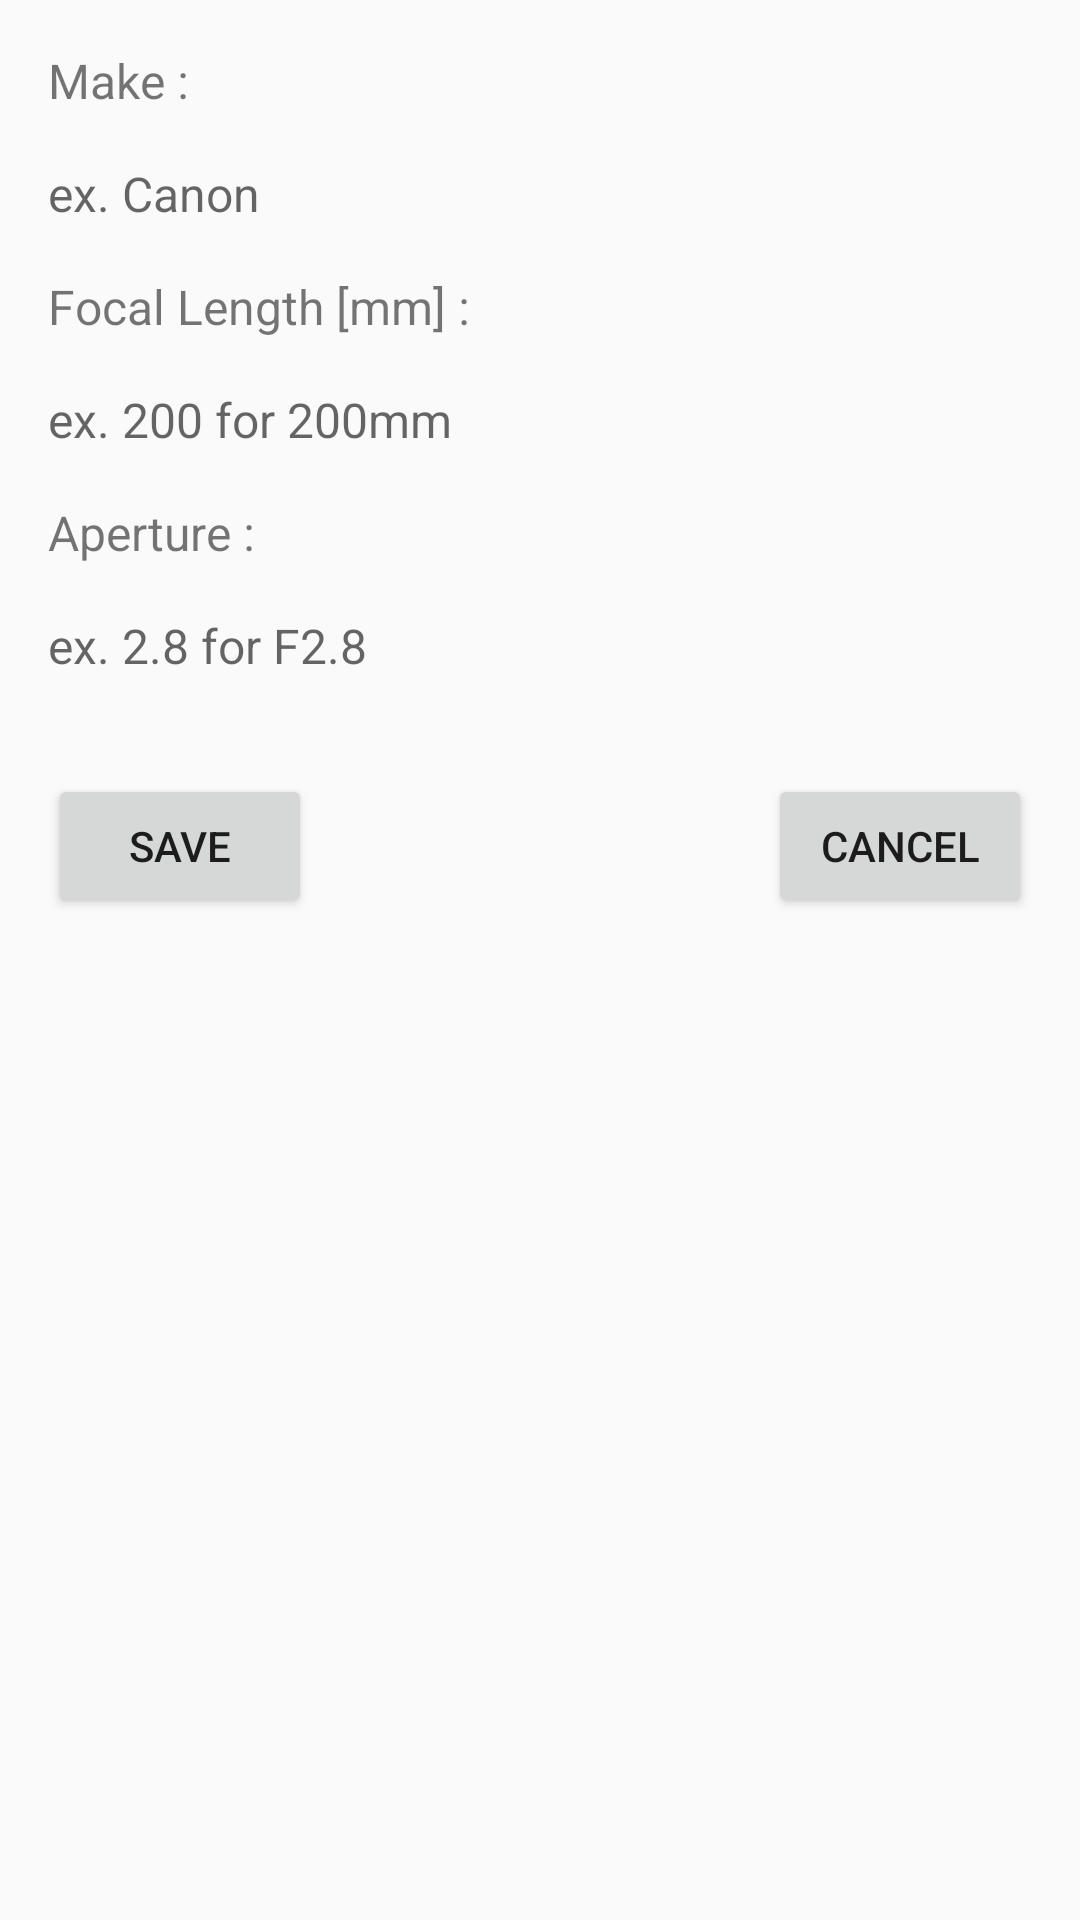

Android layout source for this screen:
<!-- AndroidManifest.xml: application theme AppTheme -->
<!-- res/layout/activity_add_lens.xml -->
<?xml version="1.0" encoding="utf-8"?>
<androidx.constraintlayout.widget.ConstraintLayout xmlns:android="http://schemas.android.com/apk/res/android"
    xmlns:app="http://schemas.android.com/apk/res-auto"
    xmlns:tools="http://schemas.android.com/tools"
    android:layout_width="match_parent"
    android:layout_height="match_parent"
    tools:context=".activities.AddLens">

    <TextView
        android:id="@+id/textview_first"
        android:layout_width="wrap_content"
        android:layout_height="wrap_content"
        android:layout_marginStart="16dp"
        android:layout_marginTop="16dp"
        android:text="@string/lens_make"
        android:textSize="16sp"
        app:layout_constraintStart_toStartOf="parent"
        app:layout_constraintTop_toTopOf="parent" />

    <TextView
        android:id="@+id/lens_make"
        android:layout_width="wrap_content"
        android:layout_height="wrap_content"
        android:layout_marginStart="16dp"
        android:layout_marginTop="16dp"
        android:hint="@string/new_lens_make"
        android:textSize="16sp"
        app:layout_constraintStart_toStartOf="parent"
        app:layout_constraintTop_toBottomOf="@+id/textview_first" />

    <TextView
        android:id="@+id/textView3"
        android:layout_width="wrap_content"
        android:layout_height="wrap_content"
        android:layout_marginStart="16dp"
        android:layout_marginTop="16dp"
        android:text="@string/lens_focal_length"
        android:textSize="16sp"
        app:layout_constraintStart_toStartOf="parent"
        app:layout_constraintTop_toBottomOf="@+id/lens_make" />

    <TextView
        android:id="@+id/lens_focal_length"
        android:layout_width="wrap_content"
        android:layout_height="wrap_content"
        android:layout_marginStart="16dp"
        android:layout_marginTop="16dp"
        android:hint="@string/new_lens_focal_length"
        android:textSize="16sp"
        app:layout_constraintStart_toStartOf="parent"
        app:layout_constraintTop_toBottomOf="@+id/textView3" />

    <TextView
        android:id="@+id/textView5"
        android:layout_width="wrap_content"
        android:layout_height="wrap_content"
        android:layout_marginStart="16dp"
        android:layout_marginTop="16dp"
        android:text="@string/lens_aperture"
        android:textSize="16sp"
        app:layout_constraintStart_toStartOf="parent"
        app:layout_constraintTop_toBottomOf="@+id/lens_focal_length" />

    <TextView
        android:id="@+id/lens_aperture"
        android:layout_width="wrap_content"
        android:layout_height="wrap_content"
        android:layout_marginStart="16dp"
        android:layout_marginTop="16dp"
        android:hint="@string/new_lens_aperture"
        android:textSize="16sp"
        app:layout_constraintStart_toStartOf="parent"
        app:layout_constraintTop_toBottomOf="@+id/textView5" />

    <Button
        android:id="@+id/add_new_lens"
        android:layout_width="wrap_content"
        android:layout_height="wrap_content"
        android:layout_marginStart="16dp"
        android:text="@string/save_new_lens"
        app:layout_constraintBaseline_toBaselineOf="@+id/end_add_lens"
        app:layout_constraintStart_toStartOf="parent" />

    <Button
        android:id="@+id/end_add_lens"
        android:layout_width="wrap_content"
        android:layout_height="wrap_content"
        android:layout_marginTop="32dp"
        android:layout_marginEnd="16dp"
        android:text="@string/cancel_new_lens"
        app:layout_constraintEnd_toEndOf="parent"
        app:layout_constraintTop_toBottomOf="@+id/lens_aperture" />

</androidx.constraintlayout.widget.ConstraintLayout>
<!-- resources referenced by this layout -->
<resources>
  <string name="cancel_new_lens">Cancel</string>
  <string name="lens_aperture">Aperture :</string>
  <string name="lens_focal_length">Focal Length [mm] :</string>
  <string name="lens_make">Make :</string>
  <string name="new_lens_aperture">ex. 2.8 for F2.8</string>
  <string name="new_lens_focal_length">ex. 200 for 200mm</string>
  <string name="new_lens_make">ex. Canon</string>
  <string name="save_new_lens">Save</string>
  <style name="AppTheme" parent="Theme.AppCompat.Light.DarkActionBar">
          
          <item name="colorPrimary">@color/design_default_color_on_secondary</item>
          <item name="colorPrimaryDark">@color/colorPrimaryDark</item>
          <item name="colorAccent">@color/colorAccent</item>
      </style>
  <!-- not gathered from this repository: default colours our renderer supplied (Android Studio template values) -->
  <color name="colorPrimaryDark">#FF3700B3</color>
  <color name="colorAccent">#FF03DAC5</color>
</resources>
